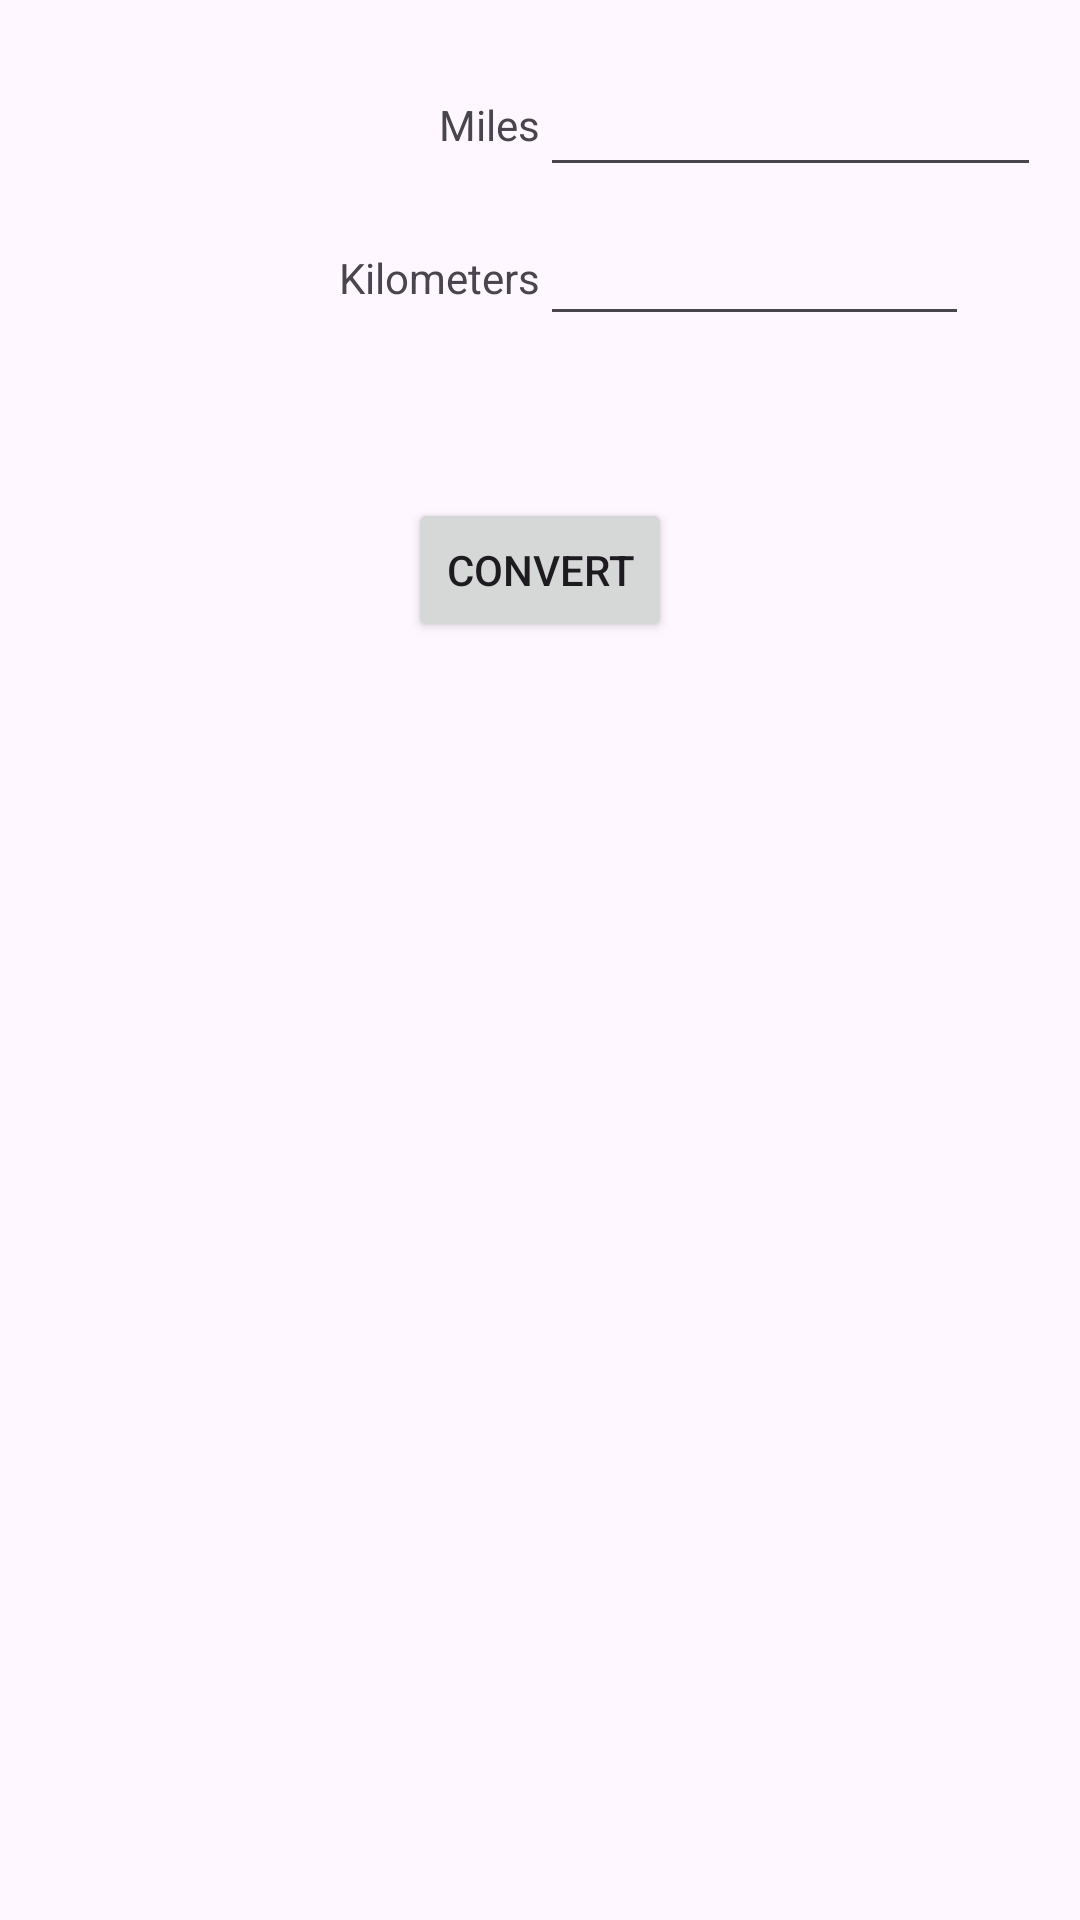

This screen was rendered from an Android layout file. Write that file and the resources it references.
<!-- AndroidManifest.xml: application theme Theme.CalculatorRemixLab -->
<!-- res/layout/distance_converter.xml -->
<?xml version="1.0" encoding="utf-8"?>
<androidx.constraintlayout.widget.ConstraintLayout xmlns:android="http://schemas.android.com/apk/res/android"
    xmlns:app="http://schemas.android.com/apk/res-auto"
    xmlns:tools="http://schemas.android.com/tools"
    android:layout_width="match_parent"
    android:layout_height="match_parent">

    <androidx.constraintlayout.widget.Guideline
        android:id="@+id/guideline4"
        android:layout_width="wrap_content"
        android:layout_height="wrap_content"
        android:orientation="vertical"
        app:layout_constraintGuide_percent="0.5" />

    <TextView
        android:id="@+id/MHeader"
        android:layout_width="wrap_content"
        android:layout_height="wrap_content"
        android:layout_marginTop="32dp"
        android:text="@string/miles"
        app:layout_constraintBottom_toTopOf="@+id/KHeader"
        app:layout_constraintEnd_toStartOf="@+id/guideline4"
        app:layout_constraintTop_toTopOf="parent" />

    <com.google.android.material.textfield.TextInputEditText
        android:id="@+id/MilesInput"
        android:layout_width="167dp"
        android:layout_height="48dp"
        android:inputType="number"
        app:layout_constraintBaseline_toBaselineOf="@+id/MHeader"
        app:layout_constraintStart_toStartOf="@+id/guideline4" />

    <TextView
        android:id="@+id/KHeader"
        android:layout_width="wrap_content"
        android:layout_height="wrap_content"
        android:layout_marginTop="32dp"
        android:text="@string/kilometers"
        app:layout_constraintEnd_toStartOf="@+id/guideline4"
        app:layout_constraintTop_toBottomOf="@+id/MHeader" />

    <com.google.android.material.textfield.TextInputEditText
        android:id="@+id/kiloInput"
        android:layout_width="143dp"
        android:layout_height="45dp"
        android:inputType="number"
        app:layout_constraintBaseline_toBaselineOf="@+id/KHeader"
        app:layout_constraintStart_toStartOf="@+id/guideline4" />

    <Button
        android:id="@+id/convertButton2"
        android:layout_width="wrap_content"
        android:layout_height="wrap_content"
        android:layout_marginTop="54dp"
        android:text="@string/convert"
        app:layout_constraintEnd_toEndOf="parent"
        app:layout_constraintStart_toStartOf="parent"
        app:layout_constraintTop_toBottomOf="@+id/kiloInput" />

    <TextView
        android:id="@+id/output2"
        android:layout_width="wrap_content"
        android:layout_height="wrap_content"
        android:layout_marginTop="32dp"
        app:layout_constraintEnd_toEndOf="parent"
        app:layout_constraintStart_toStartOf="parent"
        app:layout_constraintTop_toBottomOf="@+id/convertButton2" />
</androidx.constraintlayout.widget.ConstraintLayout>
<!-- resources referenced by this layout -->
<resources>
  <string name="convert">Convert</string>
  <string name="kilometers">Kilometers</string>
  <string name="miles">Miles</string>
  <style name="Theme.CalculatorRemixLab" parent="Base.Theme.CalculatorRemixLab" />
  <style name="Base.Theme.CalculatorRemixLab" parent="Theme.Material3.DayNight.NoActionBar">
          
          
      </style>
</resources>
